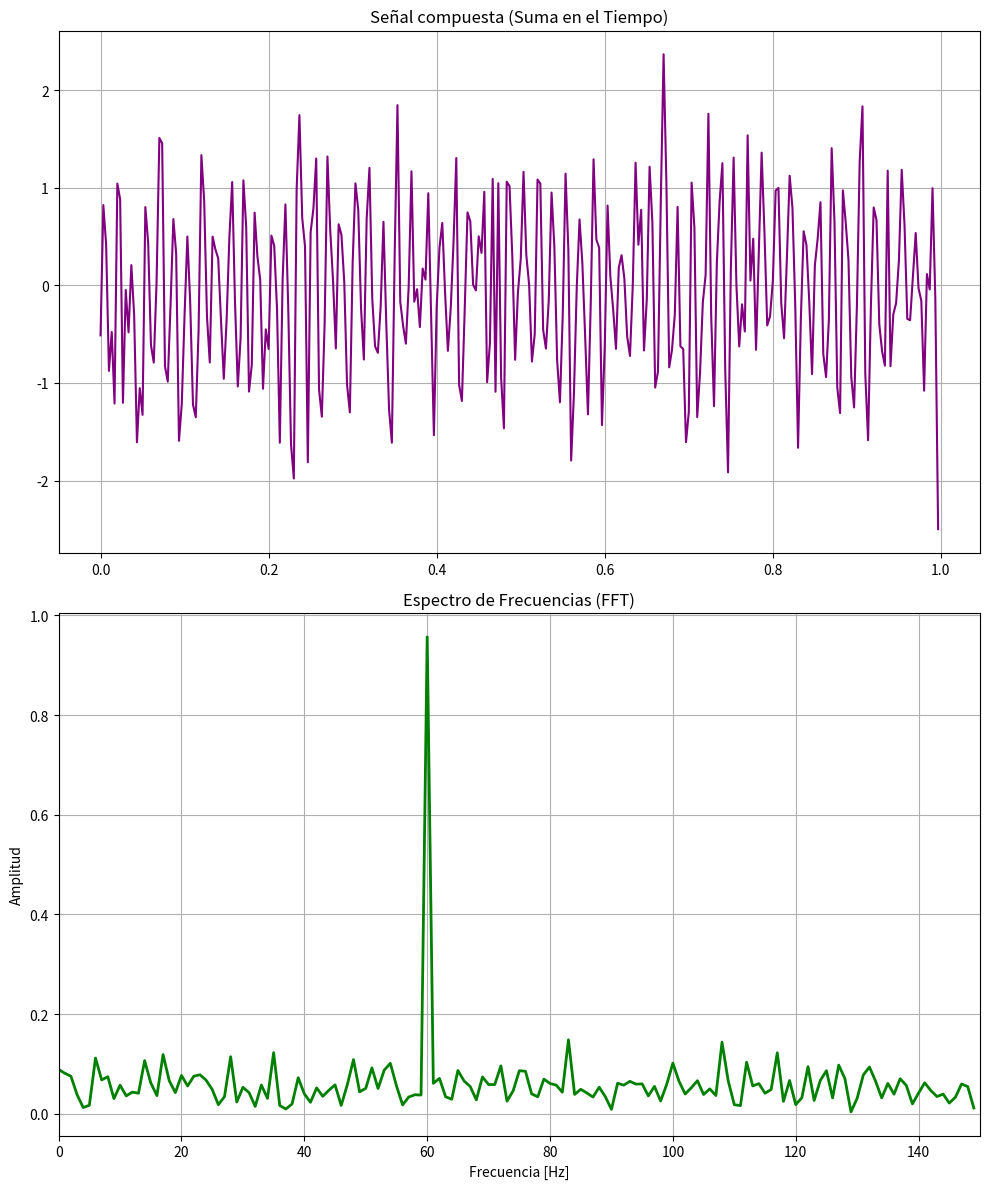

Source code (Python):
import numpy as np
import matplotlib.pyplot as plt


fs = 300 
t = np.linspace(0, 1, fs, endpoint=False)


x = np.sin(2 * np.pi * 60 * t) + 0.5 * np.random.randn(len(t))                


N = len(x)
X_fft = np.fft.fft(x)                      
frecuencias = np.fft.fftfreq(N, 1/fs)      


n_mitad = N // 2
f_positivas = frecuencias[:n_mitad]
magnitud = np.abs(X_fft[:n_mitad]) * 2 / N 


plt.figure(figsize=(10, 12))

plt.subplot(2,1,1)
plt.plot(t, x, color='purple')
plt.title("Señal compuesta (Suma en el Tiempo)")
plt.grid(True)


plt.subplot(2,1,2)
#plt.stem(f_positivas, magnitud, linefmt='green', markerfmt='go', basefmt=" ")
plt.plot(f_positivas, magnitud, color='green', linewidth=2)
plt.title("Espectro de Frecuencias (FFT)")
plt.xlabel("Frecuencia [Hz]")
plt.ylabel("Amplitud")
plt.xlim(0, 150)  
plt.grid(True)

plt.tight_layout()
plt.show()
